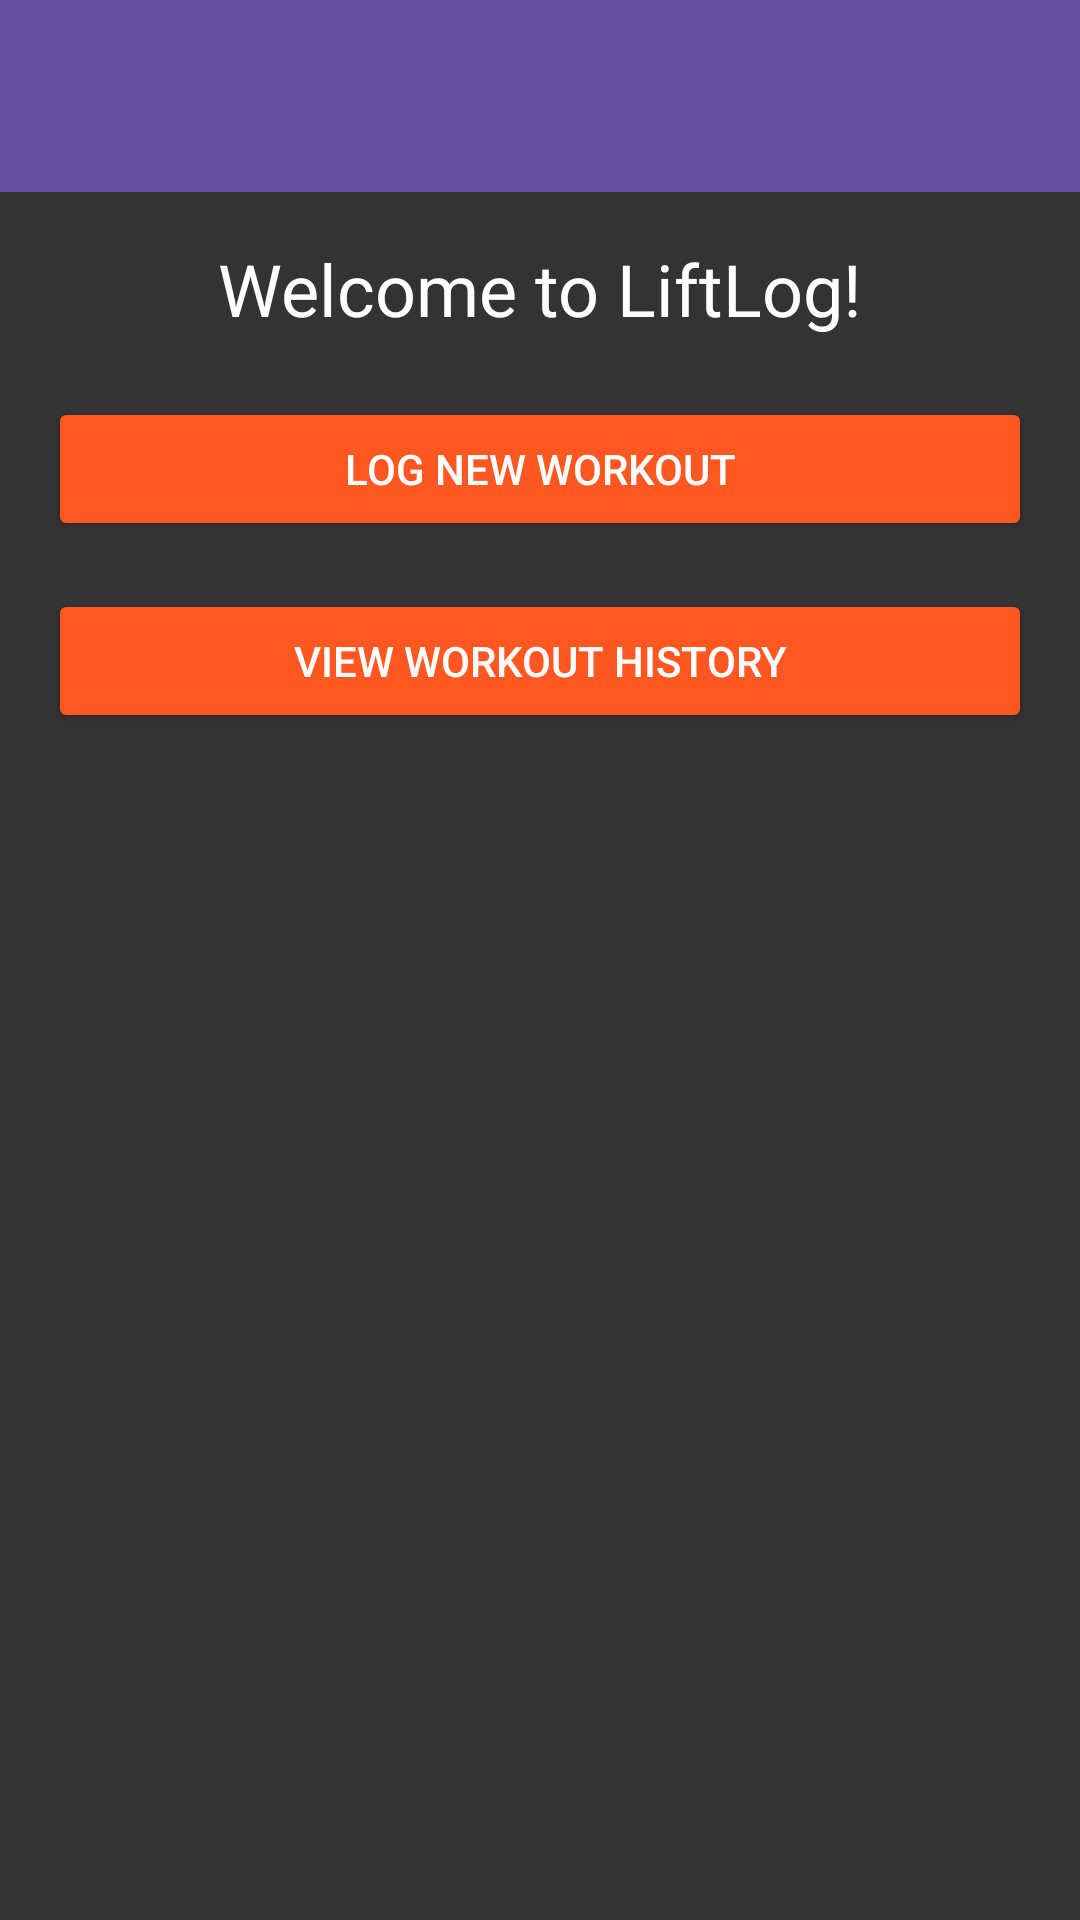

Produce the Android XML layout that renders to this screen, including the resource entries it uses.
<!-- AndroidManifest.xml: activity theme Theme.Liftlog -->
<!-- res/layout/activity_main.xml -->
<?xml version="1.0" encoding="utf-8"?>
<androidx.coordinatorlayout.widget.CoordinatorLayout xmlns:android="http://schemas.android.com/apk/res/android"
    xmlns:app="http://schemas.android.com/apk/res-auto"
    xmlns:tools="http://schemas.android.com/tools"
    android:layout_width="match_parent"
    android:layout_height="match_parent"
    android:background="@color/darkBackground"
    tools:context=".MainActivity">

    <com.google.android.material.appbar.MaterialToolbar
        android:id="@+id/toolbar"
        android:layout_width="match_parent"
        android:layout_height="?attr/actionBarSize"
        android:background="?attr/colorPrimary"
        app:titleTextColor="@color/white"
        app:popupTheme="@style/Theme.MaterialComponents.Light" />

    <LinearLayout
        android:layout_width="match_parent"
        android:layout_height="match_parent"
        android:orientation="vertical"
        android:padding="16dp"
        android:layout_marginTop="?attr/actionBarSize">

        <TextView
            android:id="@+id/tvWelcomeMessage"
            android:layout_width="match_parent"
            android:layout_height="wrap_content"
            android:text="Welcome to LiftLog!"
            android:textSize="24sp"
            android:textColor="@color/white"
            android:gravity="center"
            android:layout_marginBottom="20dp"/>

        
        <Button
            android:id="@+id/logNewWorkoutButton"
            android:layout_width="match_parent"
            android:layout_height="wrap_content"
            android:text="Log New Workout"
            android:backgroundTint="@color/accentColor"
            android:textColor="@color/white"
            android:layout_marginBottom="16dp"/>

        <Button
            android:id="@+id/viewWorkoutHistoryButton"
            android:layout_width="match_parent"
            android:layout_height="wrap_content"
            android:text="View Workout History"
            android:backgroundTint="@color/accentColor"
            android:textColor="@color/white"
            android:layout_marginBottom="16dp"/>

    </LinearLayout>

</androidx.coordinatorlayout.widget.CoordinatorLayout>
<!-- resources referenced by this layout -->
<resources>
  <color name="accentColor">#FF5722</color>
  <color name="darkBackground">#333333</color>
  <color name="white">#FFFFFFFF</color>
  <style name="Theme.Liftlog" parent="Base.Theme.Liftlog" />
  <style name="Base.Theme.Liftlog" parent="Theme.Material3.DayNight.NoActionBar">
          
          
      </style>
</resources>
